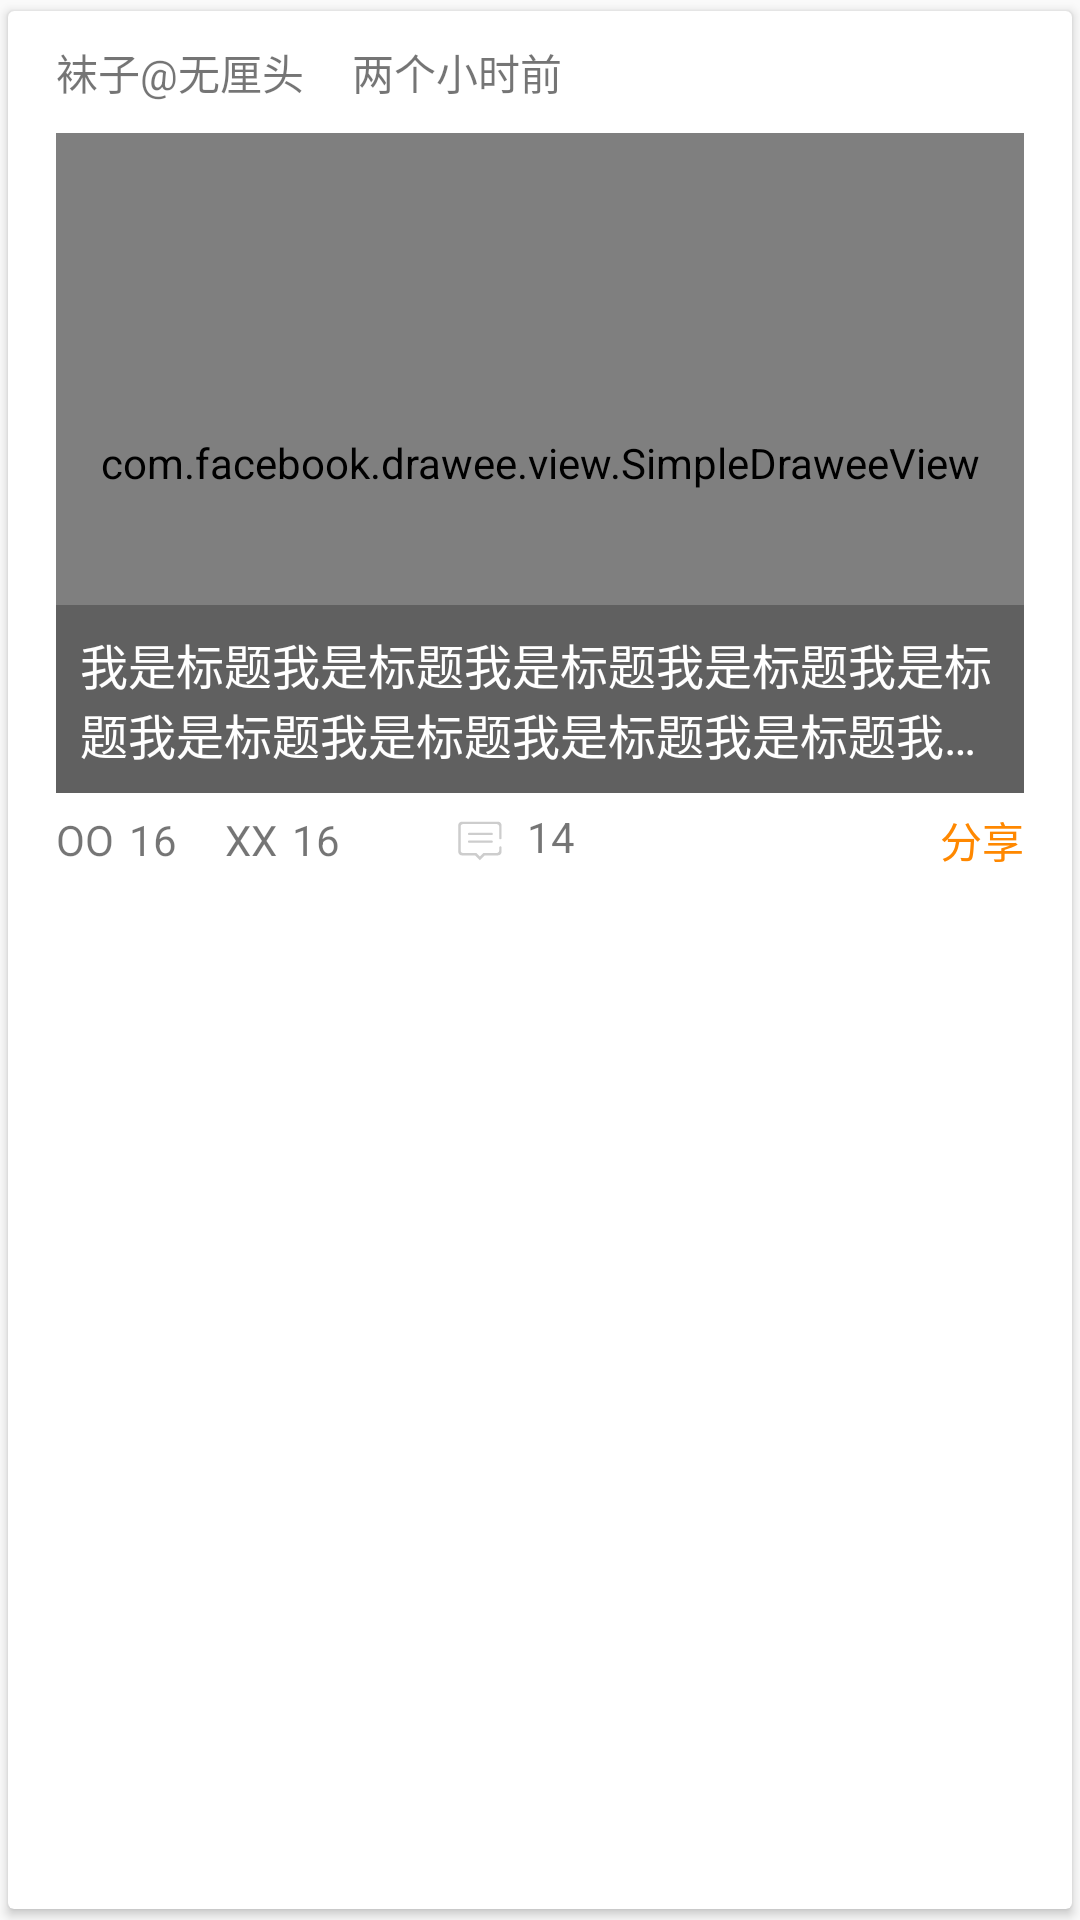

Layout XML and referenced resources for this Android screen:
<!-- AndroidManifest.xml: application theme AppTheme -->
<!-- res/layout/layout_video_card.xml -->
<?xml version="1.0" encoding="utf-8"?>
<android.support.v7.widget.CardView xmlns:android="http://schemas.android.com/apk/res/android"
    xmlns:app="http://schemas.android.com/apk/res-auto"
    xmlns:fresco="http://schemas.android.com/apk/res-auto"
    android:id="@+id/card"
    android:layout_width="match_parent"
    android:layout_height="wrap_content"
    android:layout_marginLeft="8dp"
    android:layout_marginRight="8dp"
    android:layout_marginTop="4dp"
    app:cardCornerRadius="2dp"
    app:cardPreventCornerOverlap="true"
    app:cardUseCompatPadding="true">

    <LinearLayout
        android:layout_width="match_parent"
        android:layout_height="wrap_content"
        android:orientation="vertical">

        <RelativeLayout
            android:layout_marginTop="10dp"
            android:layout_width="match_parent"
            android:layout_height="wrap_content">

            <TextView
                android:id="@+id/tv_author"
                android:layout_width="wrap_content"
                android:layout_height="wrap_content"
                android:layout_centerVertical="true"
                android:layout_marginLeft="16dp"
                android:singleLine="true"
                android:text="袜子@无厘头"
                android:textColor="@color/secondary_text_default_material_light"
                android:textSize="14sp" />

            <TextView
                android:id="@+id/tv_time"
                android:layout_width="wrap_content"
                android:layout_height="wrap_content"
                android:layout_centerVertical="true"
                android:layout_marginLeft="16dp"
                android:layout_toRightOf="@id/tv_author"
                android:singleLine="true"
                android:text="两个小时前"
                android:textColor="@color/secondary_text_default_material_light"
                android:textSize="14sp" />

        </RelativeLayout>




        <FrameLayout
            android:layout_marginTop="10dp"
            android:layout_width="match_parent"
            android:layout_marginLeft="16dp"
            android:layout_marginRight="16dp"
            android:layout_height="220dp">

            <com.facebook.drawee.view.SimpleDraweeView
                android:id="@+id/img"
                android:layout_width="match_parent"
                android:layout_height="match_parent"
                fresco:placeholderImage="@mipmap/ic_loading_large"
                fresco:failureImage="@mipmap/ic_loading_large"/>


            <RelativeLayout
                android:layout_width="match_parent"
                android:layout_height="match_parent">

                <TextView
                    android:id="@+id/tv_title"
                    android:layout_width="match_parent"
                    android:layout_height="wrap_content"
                    android:layout_alignParentBottom="true"
                    android:background="#bb555555"
                    android:ellipsize="end"
                    android:maxLines="2"
                    android:padding="8dp"
                    android:text="我是标题我是标题我是标题我是标题我是标题我是标题我是标题我是标题我是标题我是标题"
                    android:textColor="@android:color/white"
                    android:textSize="16sp" />

            </RelativeLayout>

        </FrameLayout>



        <RelativeLayout
            android:layout_width="match_parent"
            android:layout_height="wrap_content"
            android:layout_marginTop="5dp"
            android:layout_marginBottom="10dp">

            <LinearLayout
                android:id="@+id/ll_attitude"
                android:layout_centerVertical="true"
                android:layout_alignParentLeft="true"
                android:layout_alignParentTop="true"
                android:layout_marginRight="16dp"
                android:layout_width="wrap_content"
                android:layout_height="wrap_content">
                <RelativeLayout
                    android:id="@+id/rl_like"
                    android:layout_toLeftOf="@+id/rl_dislike"
                    android:layout_width="wrap_content"
                    android:layout_height="wrap_content">
                    <TextView
                        android:id="@+id/tv_like"
                        android:layout_width="wrap_content"
                        android:layout_height="wrap_content"
                        android:layout_centerVertical="true"
                        android:layout_marginLeft="16dp"
                        android:singleLine="true"
                        android:text="OO"
                        android:textColor="@color/secondary_text_default_material_light"
                        android:textSize="14sp" />
                    <TextView
                        android:id="@+id/tv_like_count"
                        android:layout_width="wrap_content"
                        android:layout_height="wrap_content"
                        android:layout_centerVertical="true"
                        android:layout_marginLeft="5dp"
                        android:singleLine="true"
                        android:layout_toRightOf="@id/tv_like"
                        android:text="16"
                        android:textColor="@color/secondary_text_default_material_light"
                        android:textSize="14sp" />
                </RelativeLayout>

                <RelativeLayout
                    android:layout_alignParentRight="true"
                    android:id="@+id/rl_dislike"
                    android:layout_width="wrap_content"
                    android:layout_height="wrap_content">
                    <TextView
                        android:id="@+id/tv_dislike"
                        android:layout_width="wrap_content"
                        android:layout_height="wrap_content"
                        android:layout_centerVertical="true"
                        android:layout_marginLeft="16dp"
                        android:singleLine="true"
                        android:text="XX"
                        android:textColor="@color/secondary_text_default_material_light"
                        android:textSize="14sp" />
                    <TextView
                        android:id="@+id/tv_dislike_count"
                        android:layout_width="wrap_content"
                        android:layout_height="wrap_content"
                        android:layout_centerVertical="true"
                        android:layout_marginLeft="5dp"
                        android:singleLine="true"
                        android:layout_toRightOf="@id/tv_dislike"
                        android:text="16"
                        android:textColor="@color/secondary_text_default_material_light"
                        android:textSize="14sp" />
                </RelativeLayout>
            </LinearLayout>

            <TextView
                android:id="@+id/tv_comments"
                android:layout_width="wrap_content"
                android:layout_height="wrap_content"
                android:layout_toRightOf="@id/ll_attitude"
                android:layout_marginLeft="20dp"
                android:layout_centerVertical="true"
                android:text="14"
                android:textSize="14sp"
                android:textColor="@color/secondary_text_default_material_light"
                android:drawableLeft="@mipmap/ic_comments"
                android:drawablePadding="5dp"/>

            <TextView
                android:id="@+id/tv_share"
                android:layout_width="wrap_content"
                android:layout_height="wrap_content"
                android:layout_alignParentRight="true"
                android:layout_centerVertical="true"
                android:paddingLeft="16dp"
                android:paddingRight="16dp"
                android:singleLine="true"
                android:text="分享"
                android:textColor="@android:color/holo_orange_dark"
                android:textSize="14sp" />

        </RelativeLayout>
    </LinearLayout>

</android.support.v7.widget.CardView>
<!-- resources referenced by this layout -->
<resources>
  <!-- mipmap ic_comments: png bitmap (mipmap-xxhdpi, 777 bytes) -->
  <style name="AppTheme" parent="Theme.AppCompat.Light.DarkActionBar">
          
          <item name="colorPrimary">@color/colorPrimary</item>
          <item name="colorPrimaryDark">@color/colorPrimaryDark</item>
          <item name="colorAccent">@color/colorAccent</item>
  
      </style>
  <color name="colorPrimary">#72D572</color>
  <color name="colorPrimaryDark">#259B24</color>
  <color name="colorAccent">#FF0000</color>
</resources>
